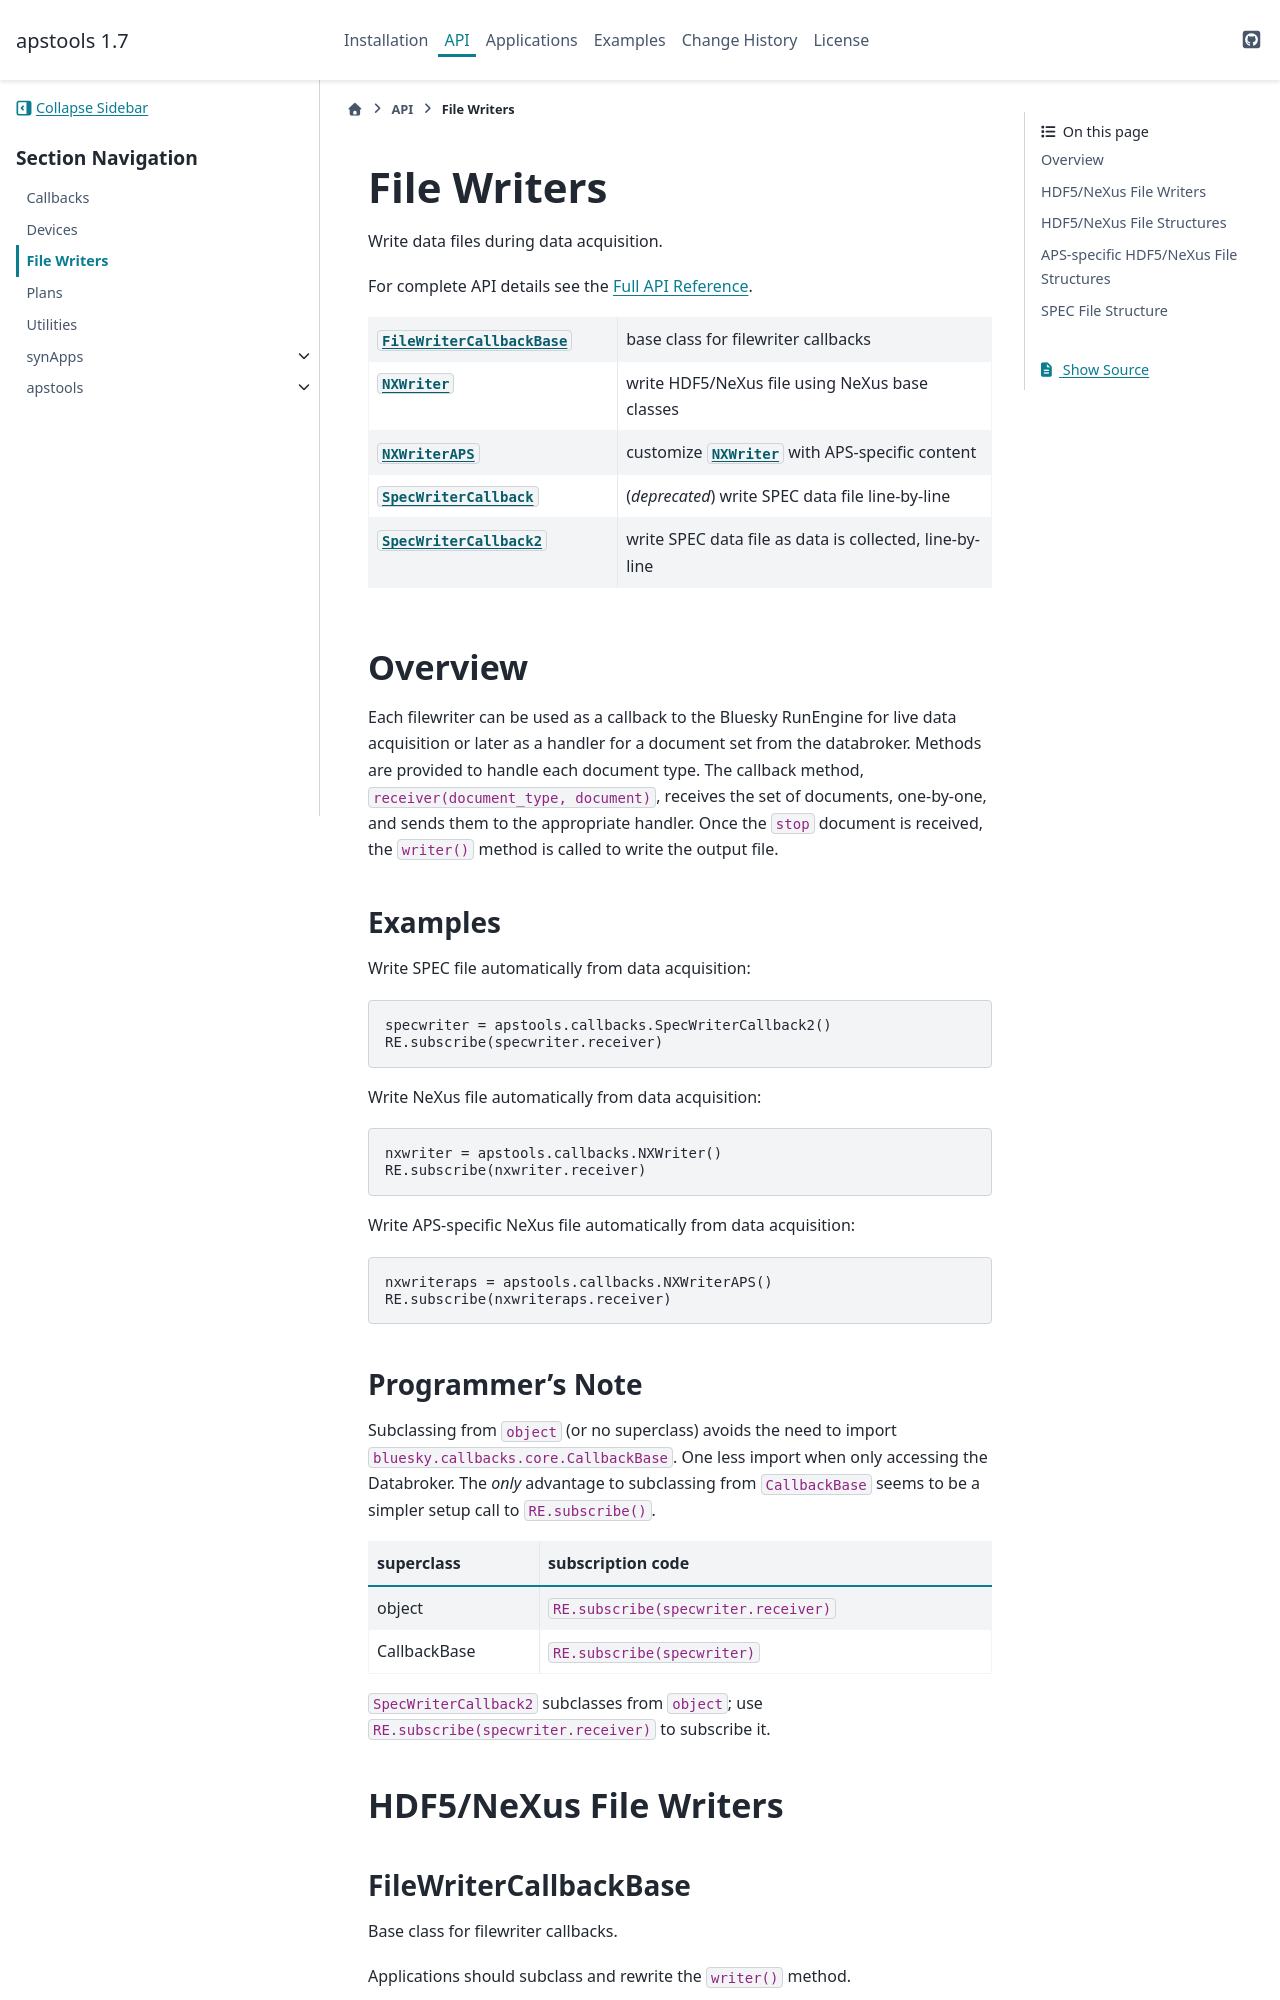

repository: BCDA-APS/apstools · page: 1.7.12/api/_filewriters.html · generator: sphinx

.. _filewriters:

============
File Writers
============

Write data files during data acquisition.

For complete API details see the :doc:`Full API Reference <autoapi/apstools/index>`.

.. list-table::
   :header-rows: 0
   :widths: 40 60

   * - :class:`~apstools.callbacks.callback_base.FileWriterCallbackBase`
     - base class for filewriter callbacks
   * - :class:`~apstools.callbacks.nexus_writer.NXWriter`
     - write HDF5/NeXus file using NeXus base classes
   * - :class:`~apstools.callbacks.nexus_writer.NXWriterAPS`
     - customize :class:`~apstools.callbacks.nexus_writer.NXWriter` with APS-specific content
   * - :class:`~apstools.callbacks.spec_file_writer.SpecWriterCallback`
     - (*deprecated*) write SPEC data file line-by-line
   * - :class:`~apstools.callbacks.spec_file_writer.SpecWriterCallback2`
     - write SPEC data file as data is collected, line-by-line



Overview
++++++++

Each filewriter can be used as a callback to the Bluesky RunEngine
for live data acquisition or later as a handler for a document set
from the databroker.  Methods are provided to handle each document
type.  The callback method, ``receiver(document_type, document)``, receives
the set of documents, one-by-one, and sends them to the appropriate
handler.  Once the ``stop`` document is received, the ``writer()`` method
is called to write the output file.

Examples
^^^^^^^^

Write SPEC file automatically from data acquisition::

    specwriter = apstools.callbacks.SpecWriterCallback2()
    RE.subscribe(specwriter.receiver)

Write NeXus file automatically from data acquisition::

    nxwriter = apstools.callbacks.NXWriter()
    RE.subscribe(nxwriter.receiver)

Write APS-specific NeXus file automatically from data acquisition::

    nxwriteraps = apstools.callbacks.NXWriterAPS()
    RE.subscribe(nxwriteraps.receiver)
